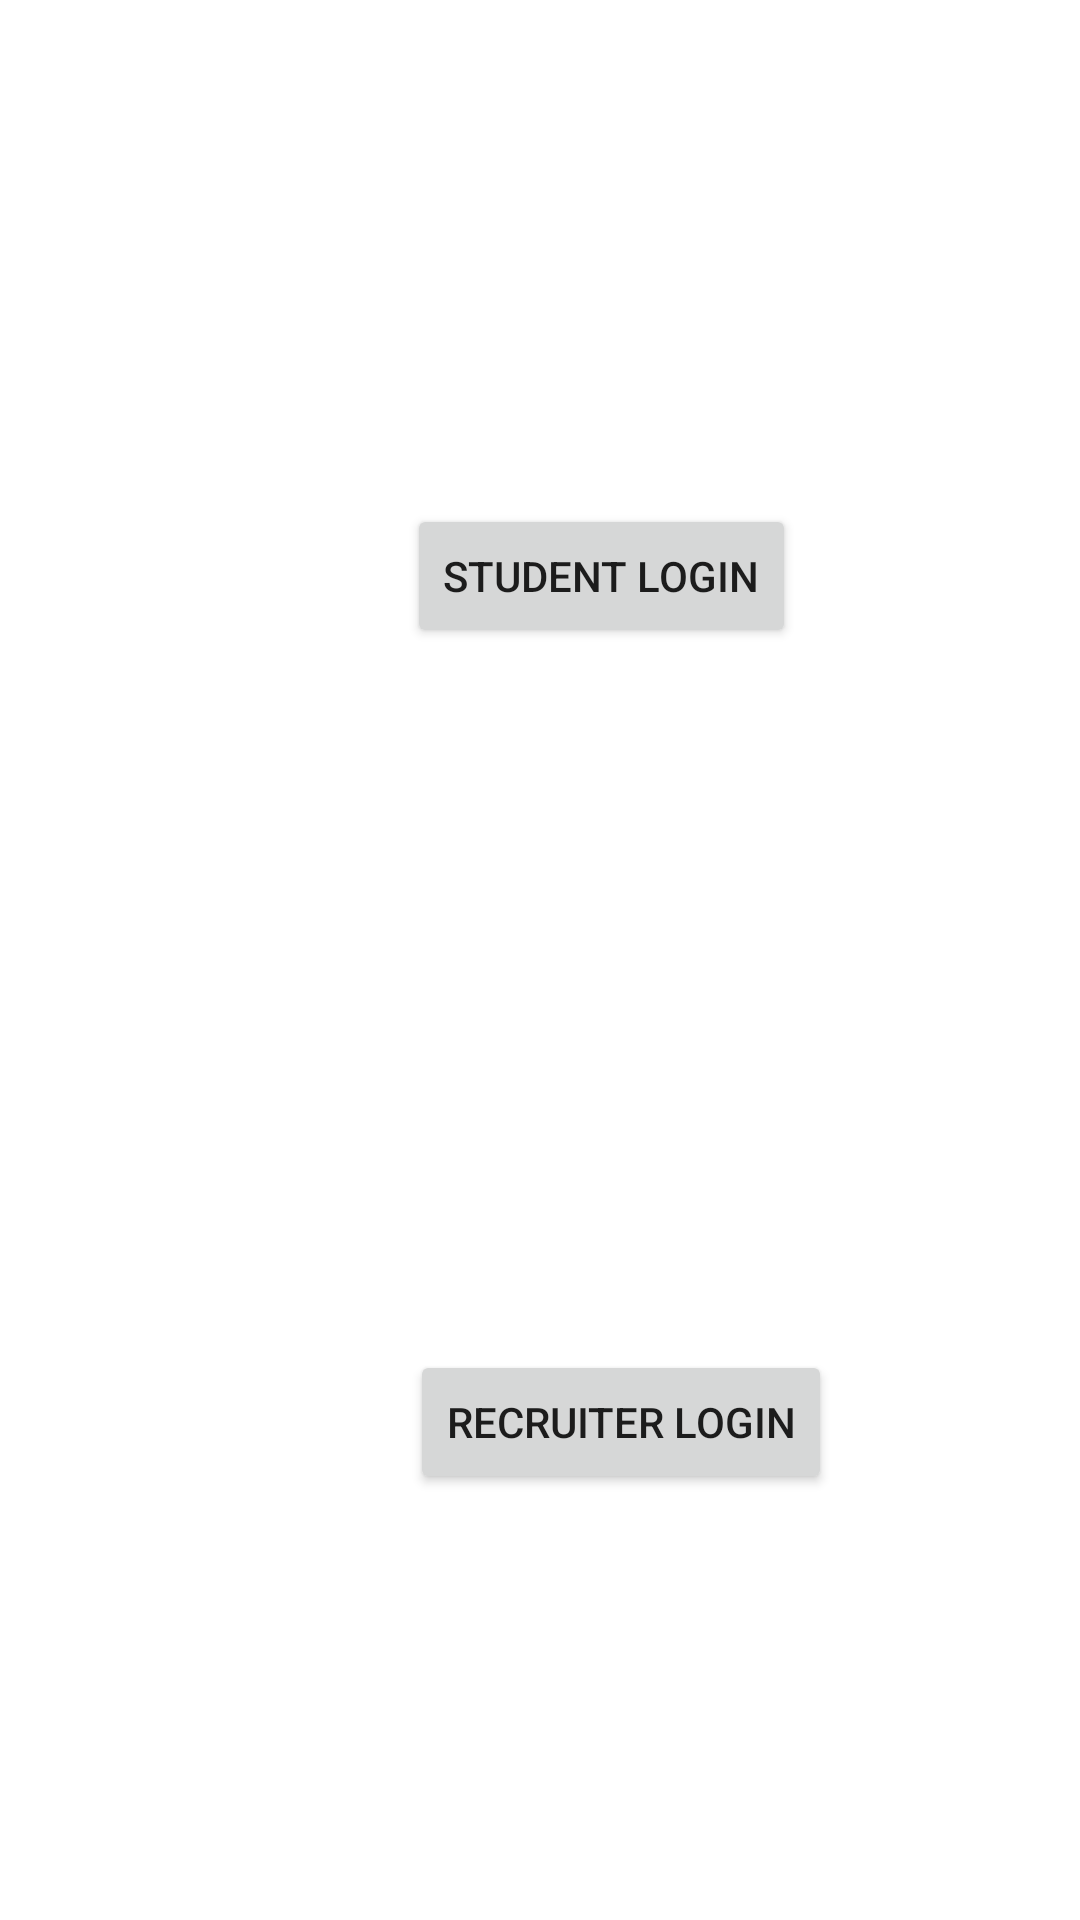

Reconstruct the res/layout file that produces this screen, plus the resources it refers to.
<!-- AndroidManifest.xml: application theme Theme.InterviewSelection -->
<!-- res/layout/activity_main.xml -->
<?xml version="1.0" encoding="utf-8"?>
<androidx.constraintlayout.widget.ConstraintLayout xmlns:android="http://schemas.android.com/apk/res/android"
    xmlns:app="http://schemas.android.com/apk/res-auto"
    xmlns:tools="http://schemas.android.com/tools"
    android:layout_width="match_parent"
    android:layout_height="match_parent"
    tools:context=".MainActivity">

    <Button
        android:id="@+id/student_login"
        android:layout_width="wrap_content"
        android:layout_height="wrap_content"
        android:layout_marginStart="149dp"
        android:layout_marginTop="272dp"
        android:layout_marginEnd="108dp"
        android:layout_marginBottom="117dp"
        android:text="Student Login"
        app:layout_constraintBottom_toTopOf="@+id/recruiter_login"
        app:layout_constraintEnd_toEndOf="parent"
        app:layout_constraintStart_toStartOf="parent"
        app:layout_constraintTop_toTopOf="parent" />

    <Button
        android:id="@+id/recruiter_login"
        android:layout_width="wrap_content"
        android:layout_height="wrap_content"
        android:layout_marginStart="149dp"
        android:layout_marginTop="117dp"
        android:layout_marginEnd="95dp"
        android:layout_marginBottom="246dp"
        android:text="Recruiter Login"
        app:layout_constraintBottom_toBottomOf="parent"
        app:layout_constraintEnd_toEndOf="parent"
        app:layout_constraintStart_toStartOf="parent"
        app:layout_constraintTop_toBottomOf="@+id/student_login" />

</androidx.constraintlayout.widget.ConstraintLayout>
<!-- resources referenced by this layout -->
<resources>
  <style name="Theme.InterviewSelection" parent="Theme.MaterialComponents.DayNight.DarkActionBar">
          
          <item name="colorPrimary">@color/purple_500</item>
          <item name="colorPrimaryVariant">@color/purple_700</item>
          <item name="colorOnPrimary">@color/white</item>
          
          <item name="colorSecondary">@color/teal_200</item>
          <item name="colorSecondaryVariant">@color/teal_700</item>
          <item name="colorOnSecondary">@color/black</item>
          
          <item name="android:statusBarColor" tools:targetApi="l">?attr/colorPrimaryVariant</item>
          
      </style>
  <!-- not gathered from this repository: default colours our renderer supplied (Android Studio template values) -->
  <color name="purple_500">#FF6200EE</color>
  <color name="purple_700">#FF3700B3</color>
  <color name="teal_200">#FF03DAC5</color>
  <color name="teal_700">#FF018786</color>
  <color name="black">#FF000000</color>
  <color name="white">#FFFFFFFF</color>
</resources>
